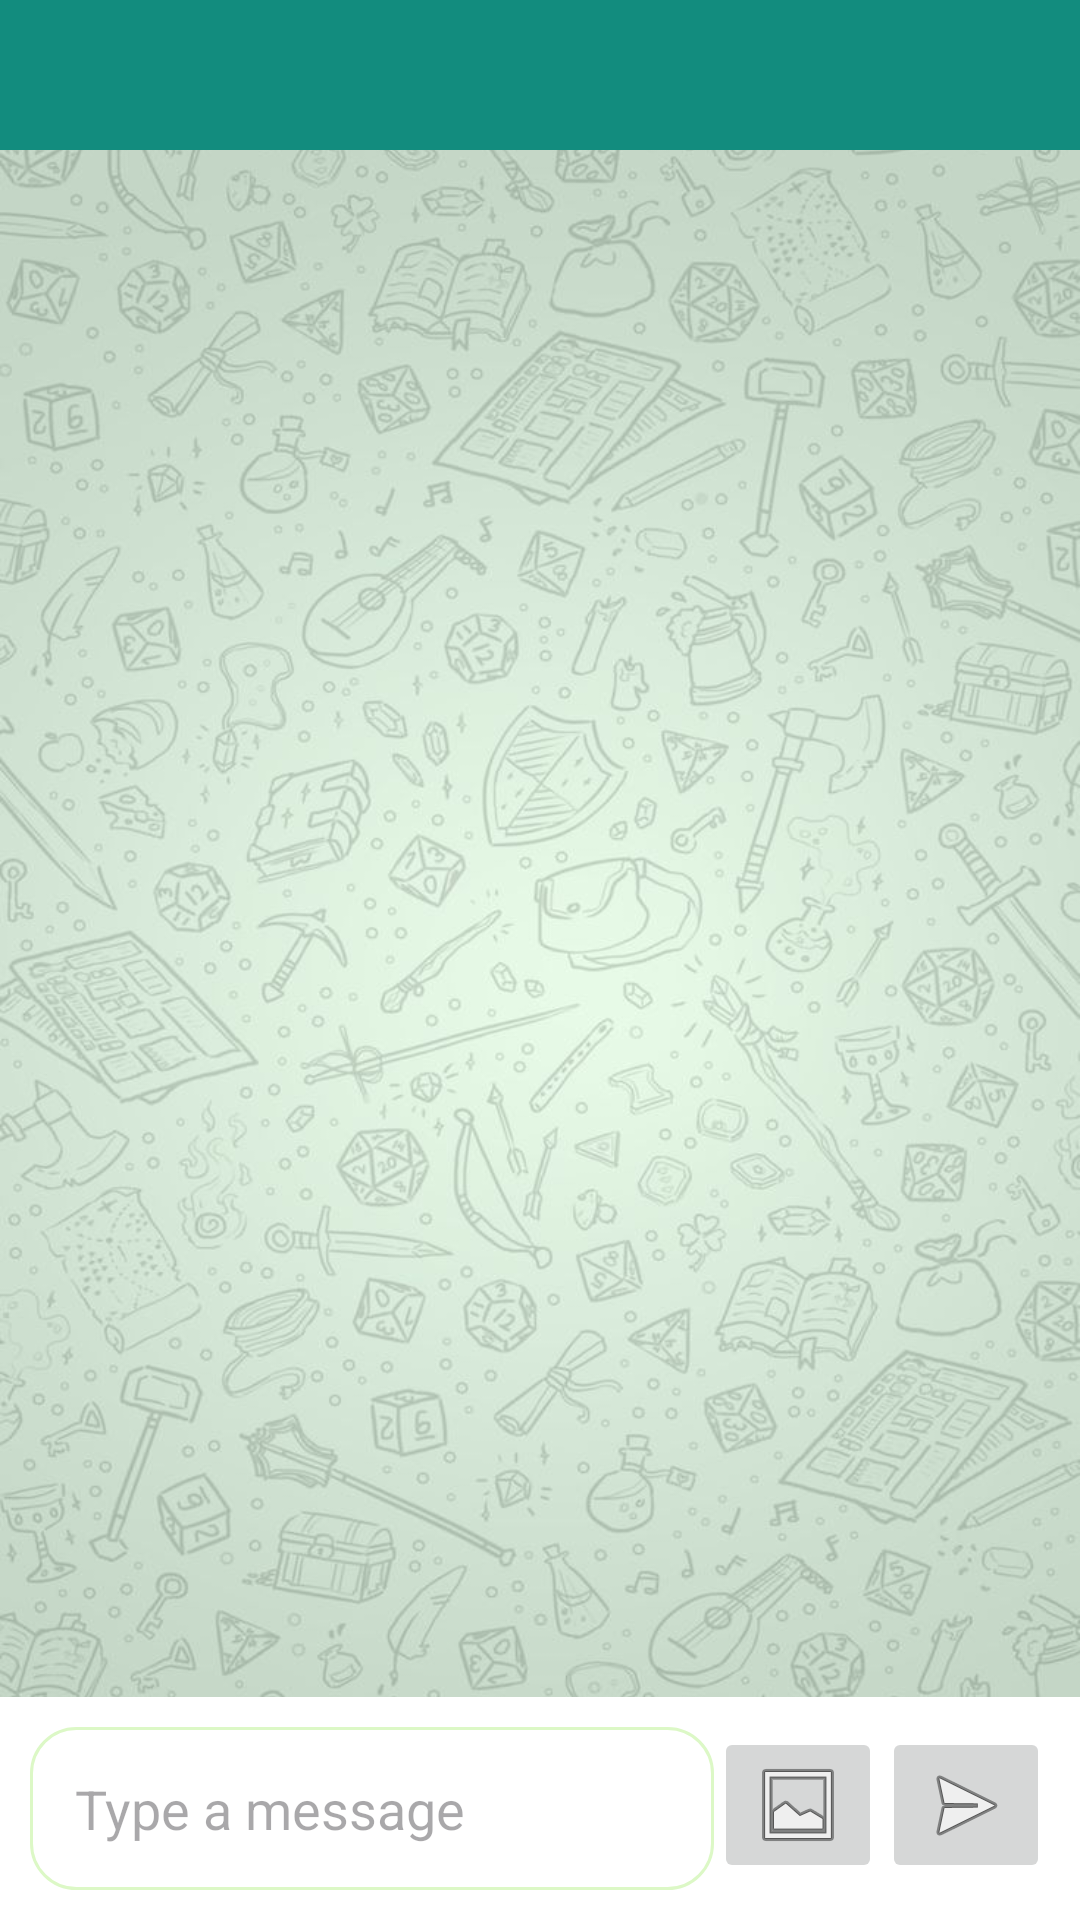

The Android layout XML behind this screen, and the referenced resources:
<!-- AndroidManifest.xml: application theme Theme.FarmerKonnect -->
<!-- res/layout/activity_chatactivity.xml -->
<?xml version="1.0" encoding="utf-8"?>
<RelativeLayout xmlns:android="http://schemas.android.com/apk/res/android"
    android:layout_width="match_parent"
    android:background="@drawable/chatback"
    android:layout_height="match_parent">

    <androidx.appcompat.widget.Toolbar
        android:id="@+id/chat_toolbar"
        android:layout_width="match_parent"
        android:layout_height="50dp"
        android:background="@color/bar">

        <TextView
            android:id="@+id/chat_user_name"
            android:layout_width="wrap_content"
            android:layout_height="wrap_content"
            android:layout_gravity="center"
            android:textSize="18sp"
            android:textStyle="bold"
            android:textColor="@android:color/white" />
    </androidx.appcompat.widget.Toolbar>

    <androidx.recyclerview.widget.RecyclerView
        android:id="@+id/messagesRecyclerView"
        android:layout_width="match_parent"
        android:layout_height="match_parent"
        android:layout_above="@+id/message_layout"
        android:layout_below="@+id/chat_toolbar" />

    <LinearLayout
        android:id="@+id/message_layout"
        android:layout_width="match_parent"
        android:layout_height="wrap_content"
        android:background="@color/white"
        android:layout_alignParentBottom="true"
        android:orientation="horizontal"
        android:padding="10dp">

        <EditText
            android:id="@+id/messageEditText"
            android:layout_width="0dp"
            android:padding="15dp"
            android:background="@drawable/customedit1"
            android:layout_height="wrap_content"
            android:layout_weight="1"
            android:hint="Type a message" />
        <ImageButton
            android:id="@+id/imageButton"
            android:layout_width="wrap_content"
            android:layout_height="wrap_content"
            android:src="@android:drawable/ic_menu_gallery"/>
        <ImageButton
            android:id="@+id/sendButton"
            android:layout_width="wrap_content"
            android:layout_height="wrap_content"
            android:src="@android:drawable/ic_menu_send" />
    </LinearLayout>
</RelativeLayout>
<!-- resources referenced by this layout -->
<resources>
  <color name="bar">#128c7e</color>
  <color name="white">#FFFFFFFF</color>
  <!-- drawable chatback: jpeg bitmap (drawable, 119939 bytes) -->
  <!-- drawable customedit1 (drawable) -->
  <?xml version="1.0" encoding="utf-8"?>
  <shape xmlns:android="http://schemas.android.com/apk/res/android">
  <stroke android:color="@color/msg"
      android:width="1dp"/>
      <corners android:radius="15dp"
      />
  </shape>
  <style name="Theme.FarmerKonnect" parent="Base.Theme.FarmerKonnect" />
  <color name="msg">#dcf8c6</color>
  <style name="Base.Theme.FarmerKonnect" parent="Theme.Material3.Light.NoActionBar">
          
          
          <item name="android:statusBarColor">@color/white</item>
          <item name="android:windowLightStatusBar">true</item>
      </style>
</resources>
